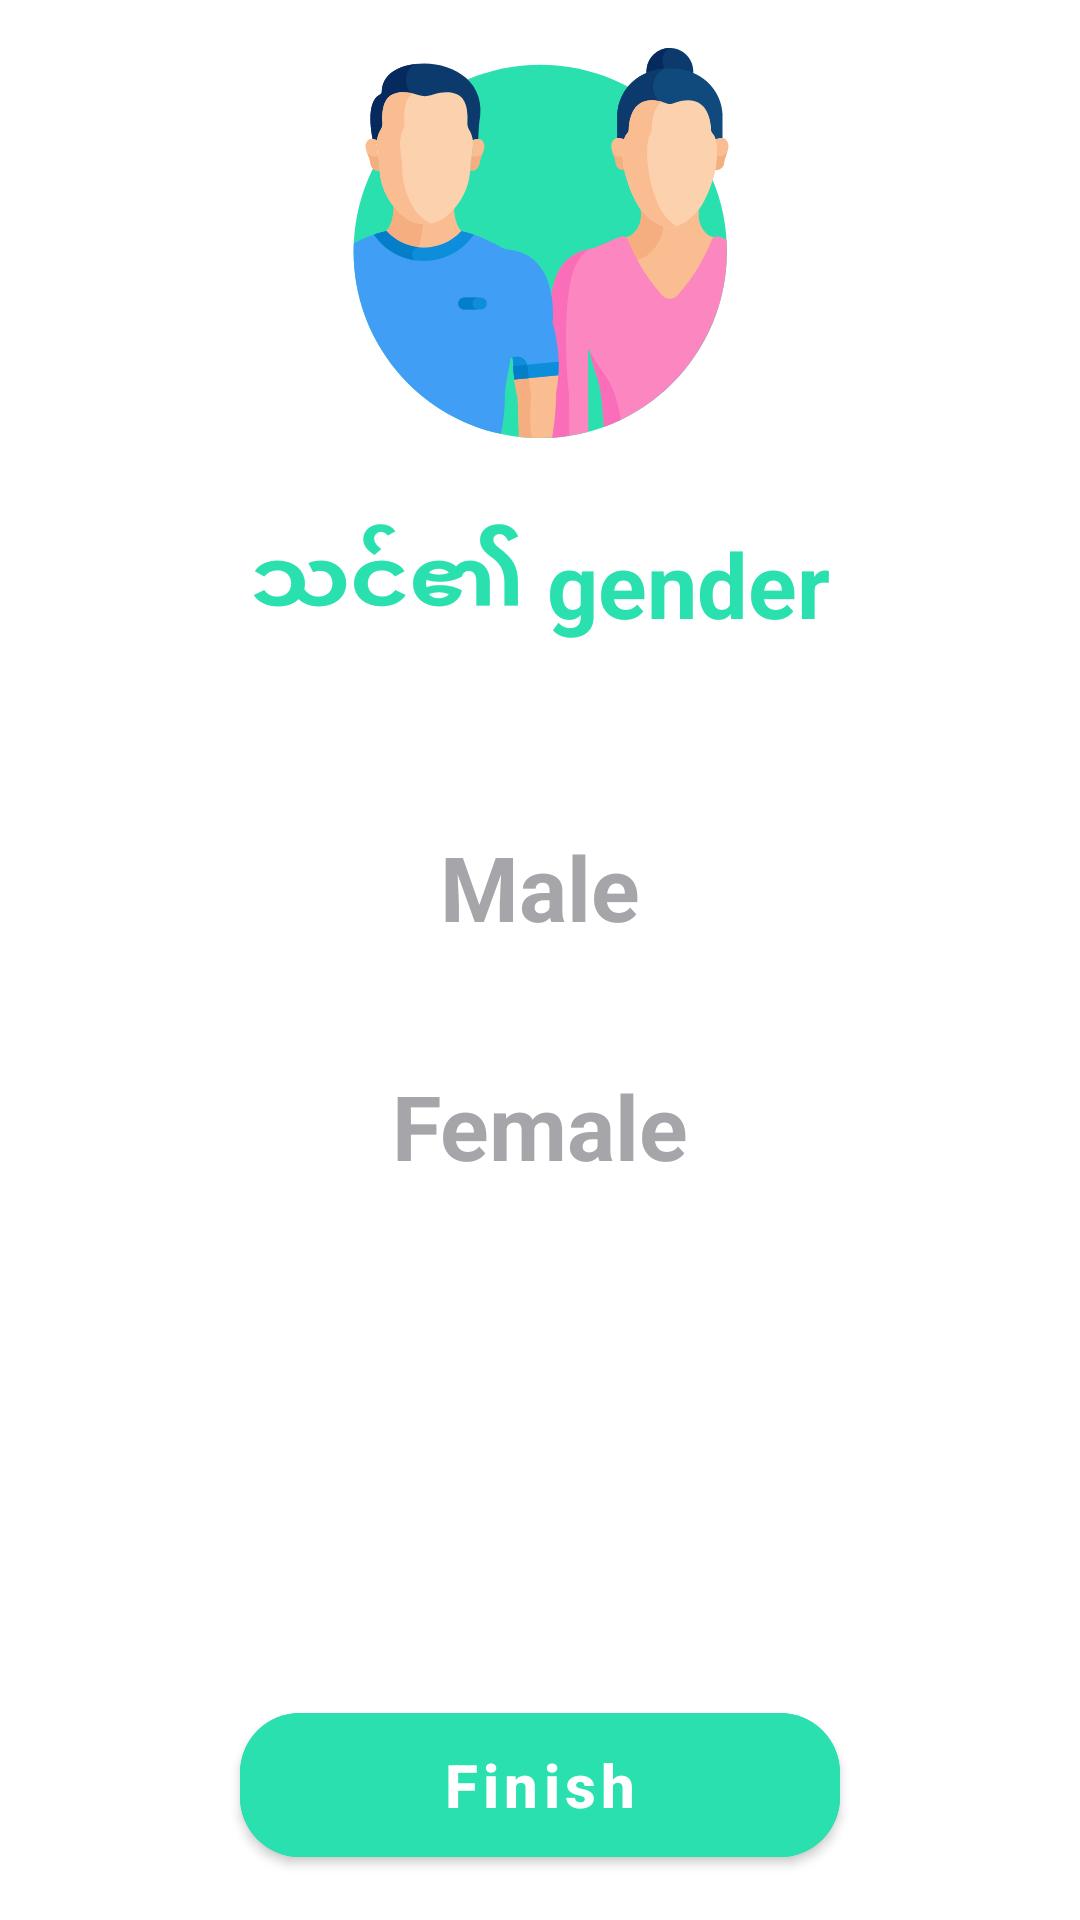

This screen was rendered from an Android layout file. Write that file and the resources it references.
<!-- AndroidManifest.xml: application theme AppTheme -->
<!-- res/layout/activity_gender_ask.xml -->
<?xml version="1.0" encoding="utf-8"?>
<androidx.constraintlayout.widget.ConstraintLayout xmlns:android="http://schemas.android.com/apk/res/android"
    xmlns:app="http://schemas.android.com/apk/res-auto"
    xmlns:tools="http://schemas.android.com/tools"
    android:layout_width="match_parent"
    android:layout_height="match_parent"
    tools:context=".Activity.GenderAskActi">

    <ImageView
        android:id="@+id/imageView4"
        android:layout_width="133dp"
        android:layout_height="130dp"
        android:layout_marginTop="16dp"
        app:layout_constraintEnd_toEndOf="parent"
        app:layout_constraintStart_toStartOf="parent"
        app:layout_constraintTop_toTopOf="parent"
        app:srcCompat="@drawable/ic_gender" />

    <TextView
        android:textColor="#2ae0af"
        android:textStyle="bold"
        android:id="@+id/textView4"
        android:layout_width="match_parent"
        android:layout_height="wrap_content"
        android:layout_marginTop="28dp"
        android:text="သင်၏ gender"
        android:textAlignment="center"
        android:textSize="30sp"
        app:layout_constraintEnd_toEndOf="parent"
        app:layout_constraintHorizontal_bias="0.0"
        app:layout_constraintStart_toStartOf="parent"
        app:layout_constraintTop_toBottomOf="@+id/imageView4" />

    <TextView
        android:id="@+id/txtmale"
        android:layout_width="wrap_content"
        android:layout_height="wrap_content"
        android:layout_marginTop="60dp"
        android:text="Male"
        android:textColor="#A6A6AA"
        android:textSize="30sp"
        android:textStyle="bold"
        app:layout_constraintEnd_toEndOf="parent"
        app:layout_constraintStart_toStartOf="parent"
        app:layout_constraintTop_toBottomOf="@+id/textView4" />

    <TextView
        android:id="@+id/txtfemale"
        android:layout_width="wrap_content"
        android:layout_height="wrap_content"
        android:layout_marginTop="28dp"
        android:text="Female"
        android:textColor="#A6A6AA"
        android:textSize="30sp"
        android:textStyle="bold"
        app:layout_constraintBottom_toTopOf="@+id/btngender"
        app:layout_constraintEnd_toEndOf="parent"
        app:layout_constraintStart_toStartOf="parent"
        app:layout_constraintTop_toBottomOf="@+id/txtmale"
        app:layout_constraintVertical_bias="0.063" />

    <com.google.android.material.button.MaterialButton
        android:backgroundTint="#2ae0af"
        android:id="@+id/btngender"
        android:layout_width="200dp"
        android:layout_height="60dp"
        android:layout_marginBottom="15dp"
        android:text="Finish"
        android:textAlignment="center"
        android:textAllCaps="false"
        android:textColor="@color/mdtp_white"
        android:textSize="20sp"
        android:textStyle="bold"
        app:cornerRadius="20dp"
        app:layout_constraintBottom_toBottomOf="parent"
        app:layout_constraintEnd_toEndOf="parent"
        app:layout_constraintStart_toStartOf="parent"
        app:rippleColor="@color/colorStandardWhite" />

</androidx.constraintlayout.widget.ConstraintLayout>
<!-- resources referenced by this layout -->
<resources>
  <!-- drawable ic_gender: vector/xml drawable (drawable, 14150 chars, omitted) -->
  <style name="AppTheme" parent="Theme.MaterialComponents.Light.DarkActionBar">
          
          <item name="colorPrimary">#3279C4</item>
          <item name="colorPrimaryDark">#3279C4</item>
          <item name="colorAccent">#3279C4</item>
      </style>
</resources>
